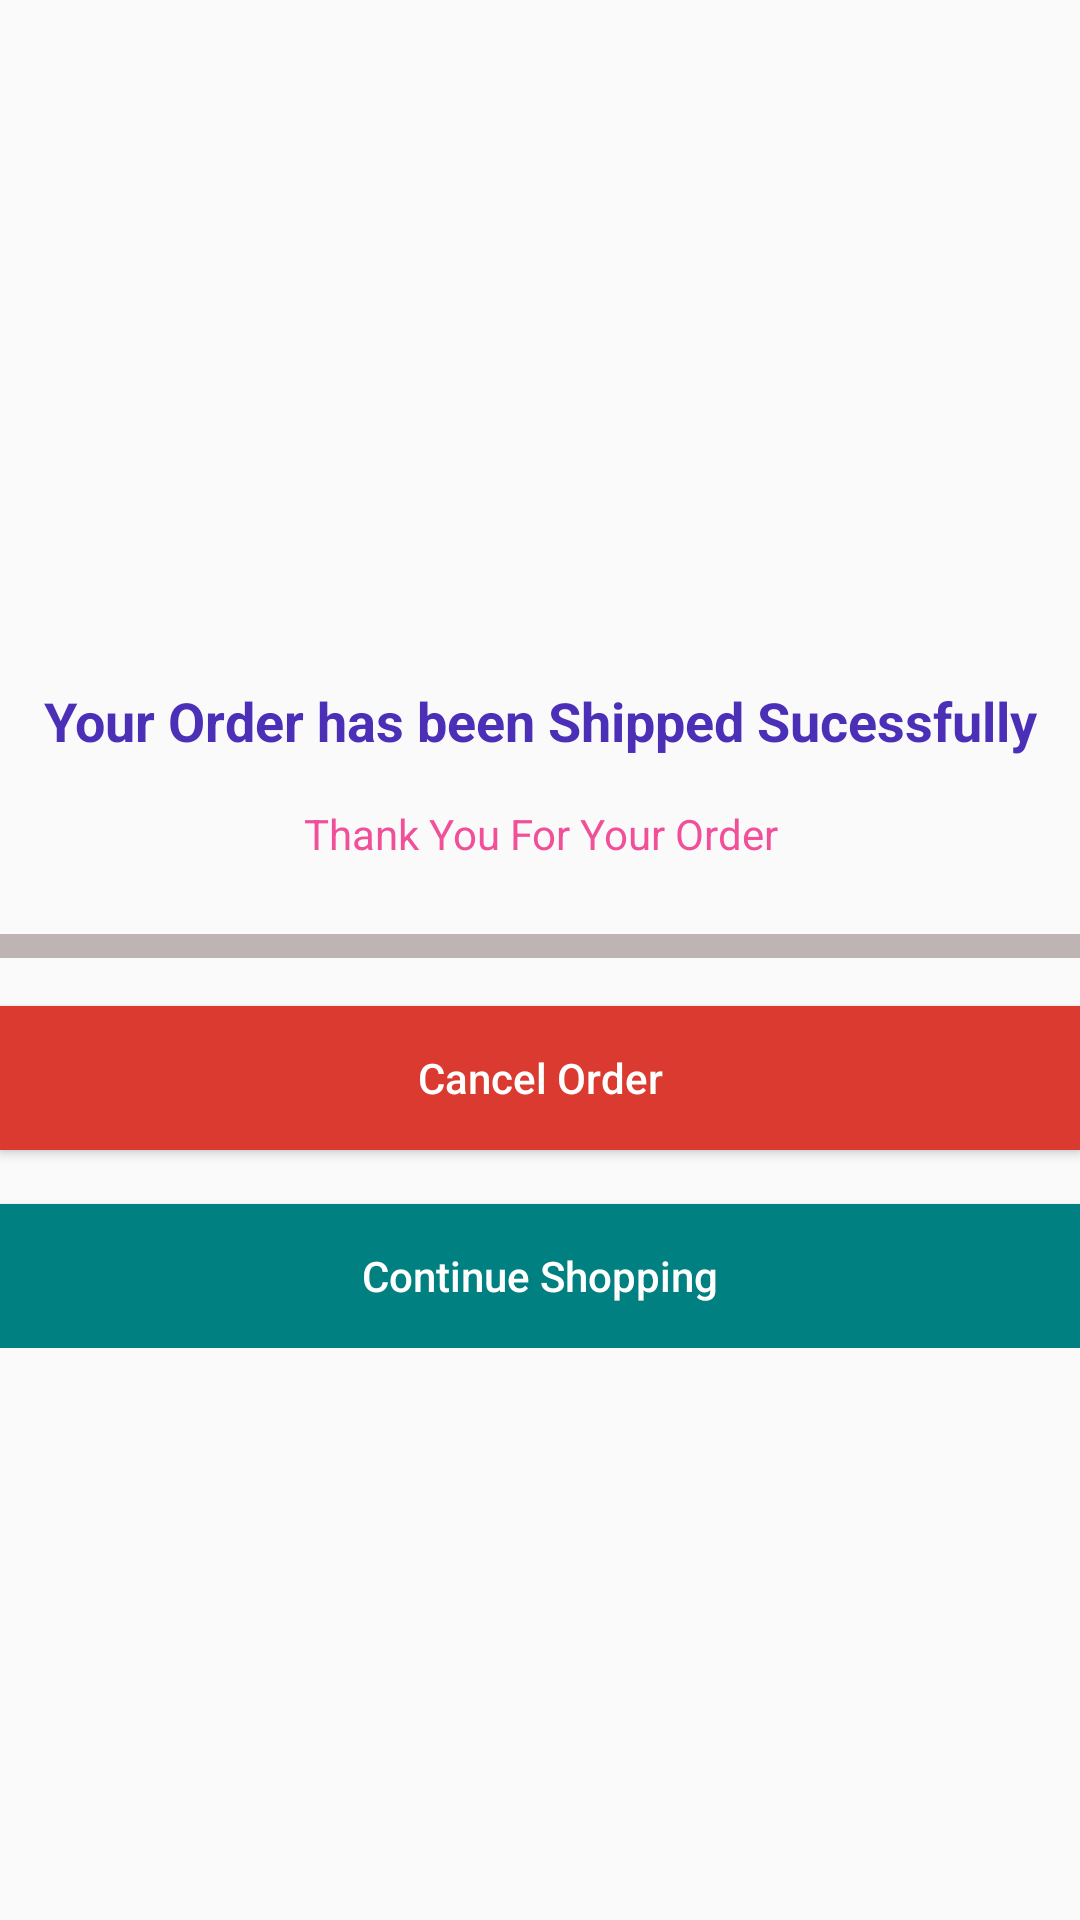

Reconstruct the res/layout file that produces this screen, plus the resources it refers to.
<!-- AndroidManifest.xml: application theme AppTheme -->
<!-- res/layout/content_order_shipped.xml -->
<?xml version="1.0" encoding="utf-8"?>
<LinearLayout
    xmlns:android="http://schemas.android.com/apk/res/android"
    xmlns:app="http://schemas.android.com/apk/res-auto"
    xmlns:tools="http://schemas.android.com/tools"
    android:layout_width="match_parent"
    android:layout_height="match_parent"
    app:layout_behavior="@string/appbar_scrolling_view_behavior"
    tools:context=".activity.OrderShippedActivity"
    android:orientation="vertical"
    tools:showIn="@layout/activity_order_shipped">

    <ScrollView
        android:layout_width="match_parent"
        android:layout_height="match_parent">

        <LinearLayout
            android:layout_width="match_parent"
            android:layout_height="wrap_content"
            android:orientation="vertical">

            <ImageView
                android:id="@+id/order_shipped_img"
                android:layout_width="match_parent"
                android:layout_height="135dp"
                android:layout_weight="1"
                android:layout_marginTop="20dp"
                android:layout_gravity="center"
                app:srcCompat="@drawable/tracking" />

            <ImageView
                android:layout_width="match_parent"
                android:layout_height="25dp"
                android:layout_marginTop="16dp"
                android:layout_gravity="center"
                app:srcCompat="@drawable/second_phase" />

            <TextView
                android:layout_width="match_parent"
                android:layout_height="wrap_content"
                android:layout_marginTop="32dp"
                android:gravity="center"
                android:text="Your Order has been Shipped Sucessfully"
                android:textColor="#4b2fb7"
                android:textSize="18sp"
                android:textStyle="bold"/>

            <TextView
                android:layout_width="match_parent"
                android:layout_height="wrap_content"
                android:text="Thank You For Your Order"
                android:gravity="center"
                android:layout_marginTop="16dp"
                android:textColor="#f24f99"/>


            <TextView
                android:layout_width="match_parent"
                android:layout_height="wrap_content"
                android:layout_weight="1"
                android:gravity="center"
                android:layout_marginTop="16dp"
                android:visibility="gone"
                android:text="Your Order was shipped . we will notify you when it has been Deliver to you" />

            <View
                android:id="@+id/divider"
                android:layout_width="match_parent"
                android:layout_height="8dp"
                android:background="#bfb4b4"
                android:layout_marginTop="24dp"/>

            <LinearLayout
                android:layout_width="match_parent"
                android:layout_height="wrap_content"
                android:orientation="vertical">

                <Button
                    android:id="@+id/btnShippingCancelOrder"
                    android:layout_width="match_parent"
                    android:layout_height="wrap_content"
                    android:layout_marginTop="16dp"
                    android:layout_marginBottom="8dp"
                    android:text="Cancel Order"
                    android:textAllCaps="false"
                    android:textColor="@color/colorWhite"
                    android:background="@color/colorRed"/>

                <Button
                    android:id="@+id/btnShippingConShopping"
                    android:layout_width="match_parent"
                    android:layout_height="wrap_content"
                    android:text="Continue Shopping"
                    android:layout_marginTop="10dp"
                    android:textAllCaps="false"
                    android:textColor="@color/colorWhite"
                    android:background="@color/colorTeal"/>

            </LinearLayout>

        </LinearLayout>

    </ScrollView>

</LinearLayout>
<!-- resources referenced by this layout -->
<resources>
  <color name="colorRed">#da3a2f</color>
  <color name="colorTeal">#008080</color>
  <color name="colorWhite">#ffffff</color>
  <style name="AppTheme" parent="Theme.AppCompat.Light.DarkActionBar">
          
          <item name="colorPrimary">@color/colorPrimary</item>
          <item name="colorPrimaryDark">@color/colorPrimaryDark</item>
          <item name="colorAccent">@color/colorAccent</item>
      </style>
  <color name="colorPrimary">#FFFCFB</color>
  <color name="colorPrimaryDark">#C4C2C1</color>
  <color name="colorAccent">#D81B60</color>
</resources>
